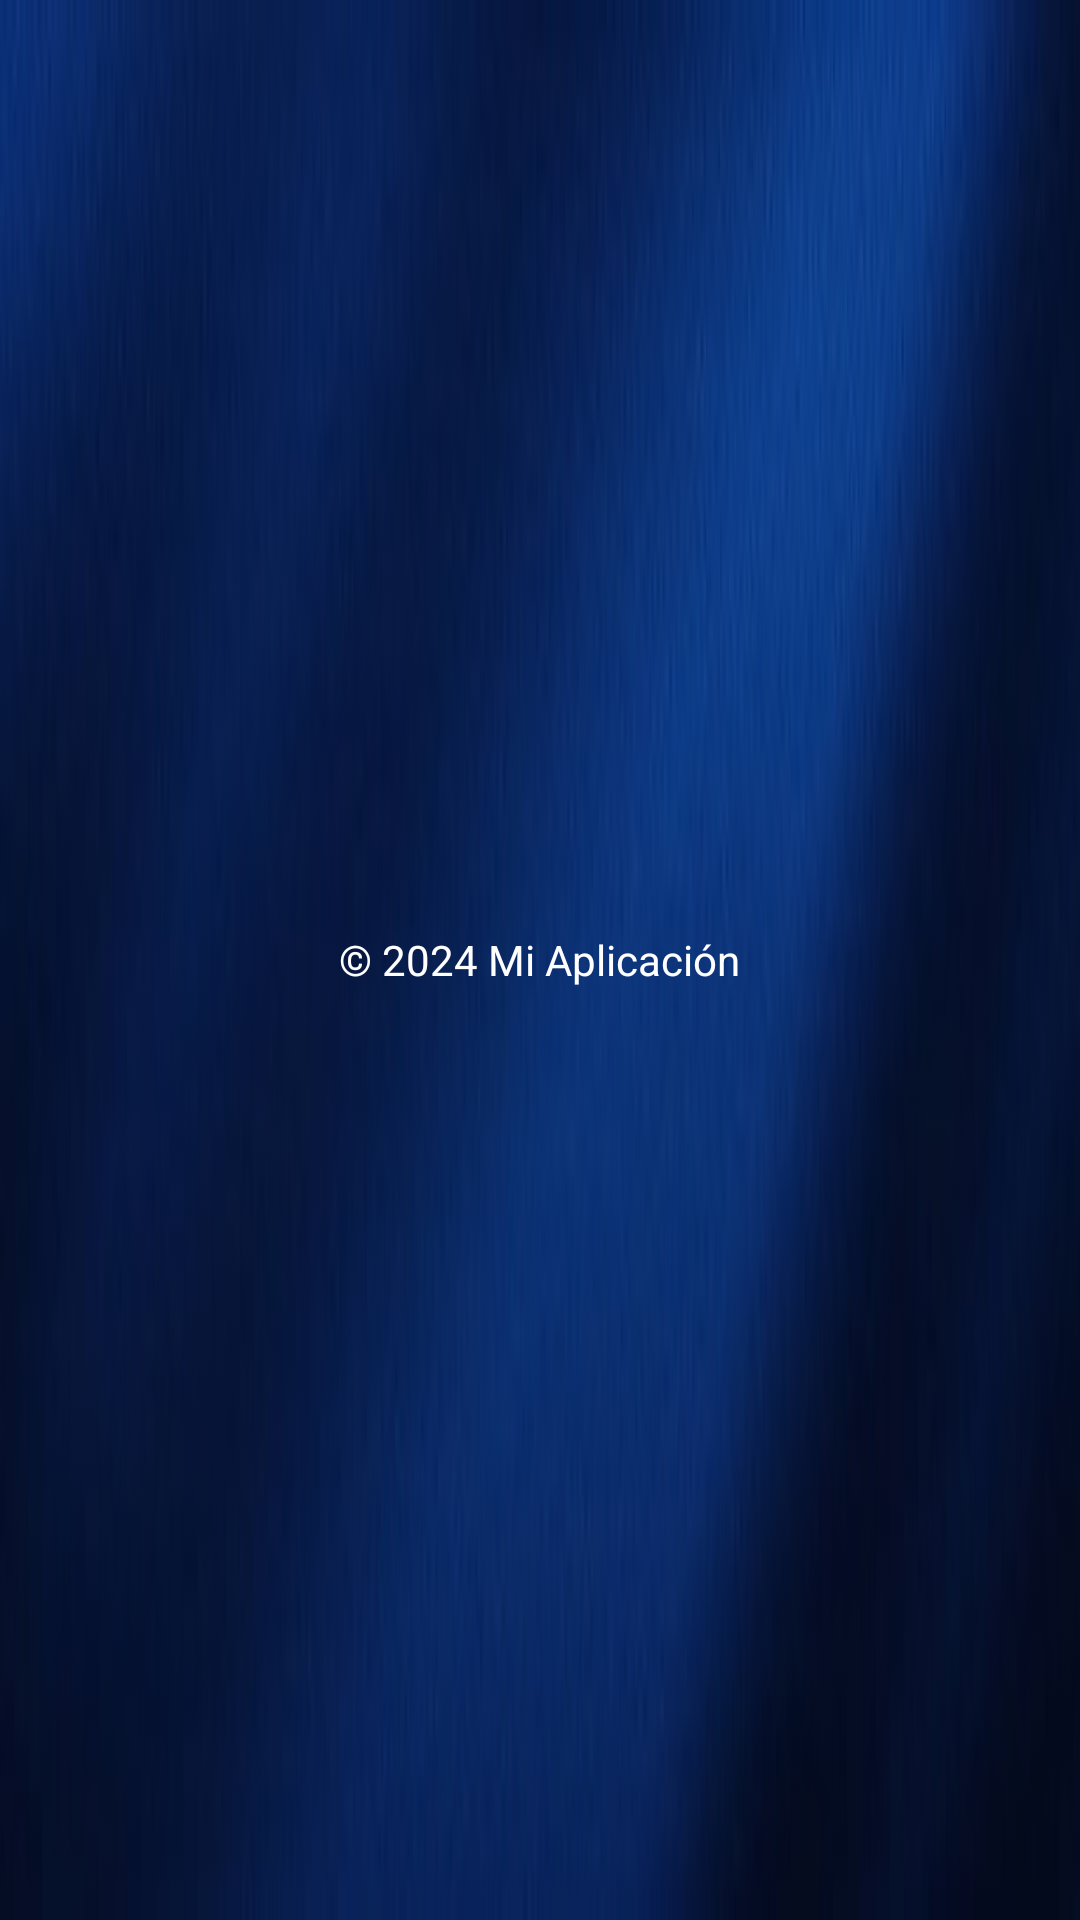

The Android layout XML behind this screen, and the referenced resources:
<!-- AndroidManifest.xml: application theme Theme.Dbz_api -->
<!-- res/layout/footer_layout.xml -->
<?xml version="1.0" encoding="utf-8"?>
<LinearLayout
    xmlns:android="http://schemas.android.com/apk/res/android"
    android:layout_width="match_parent"
    android:layout_height="wrap_content"
    android:orientation="horizontal"
    android:gravity="center"
    android:background="@drawable/fondotoolbar"
    android:padding="10dp">

    <TextView
        android:layout_width="wrap_content"
        android:layout_height="wrap_content"
        android:text="© 2024 Mi Aplicación"
        android:textColor="@android:color/white"/>
</LinearLayout>
<!-- resources referenced by this layout -->
<resources>
  <!-- drawable fondotoolbar: jpg bitmap (drawable, 13869 bytes) -->
  <style name="Theme.Dbz_api" parent="Base.Theme.Dbz_api" />
  <style name="Base.Theme.Dbz_api" parent="Theme.Material3.DayNight.NoActionBar">
          
          
      </style>
</resources>
